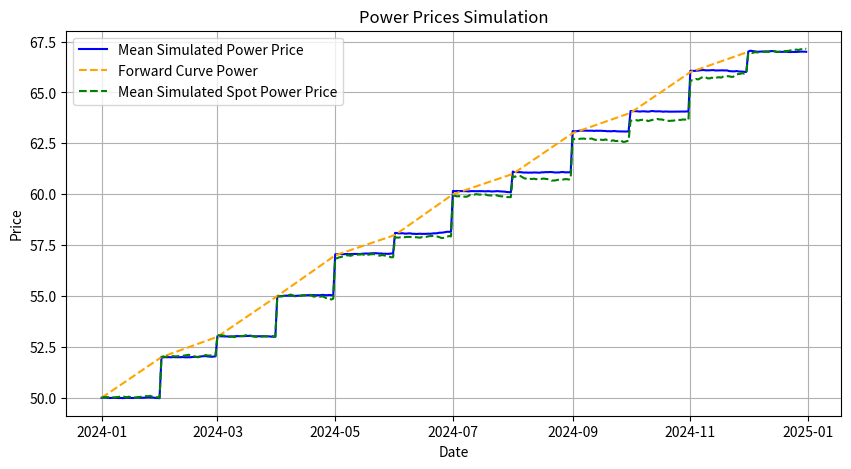
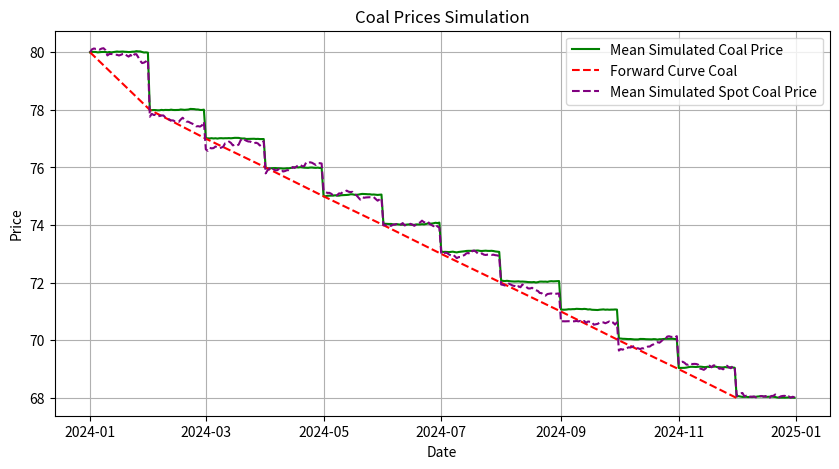
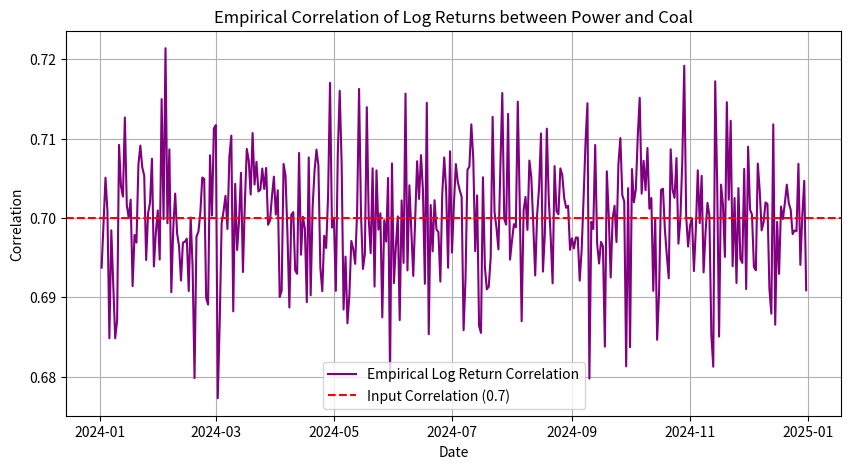
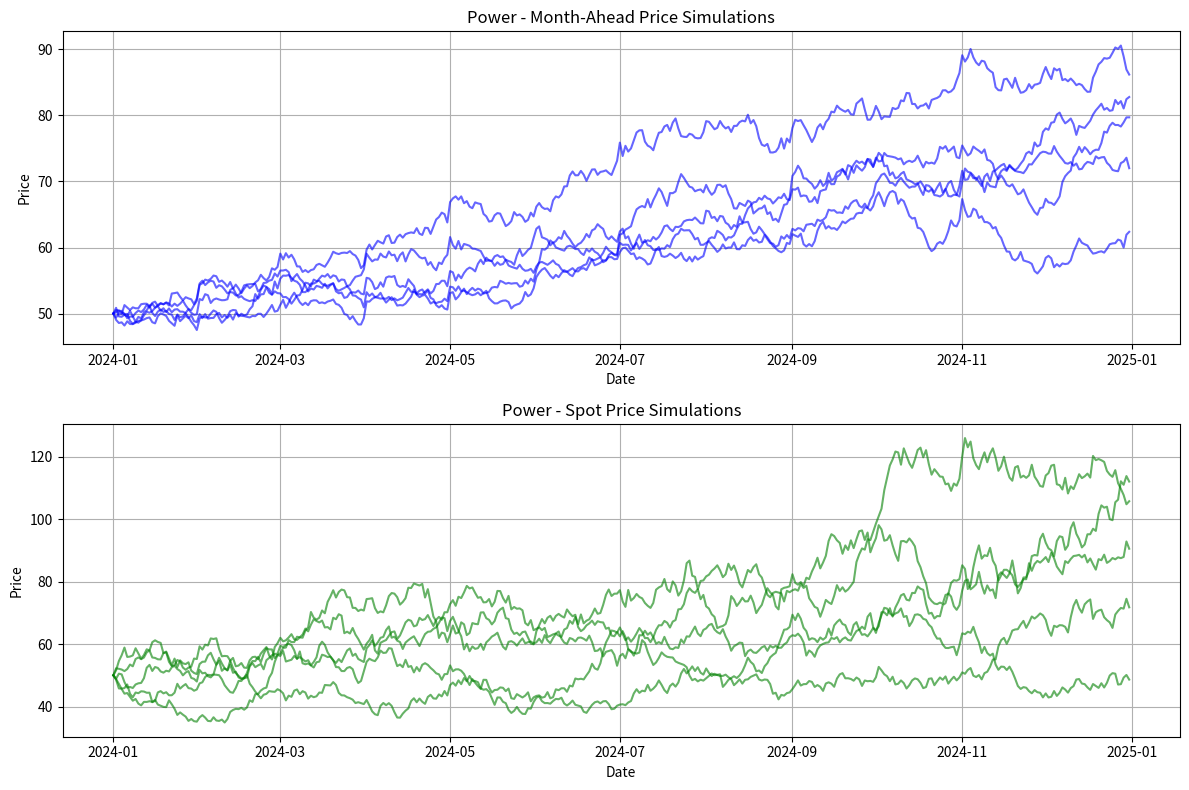
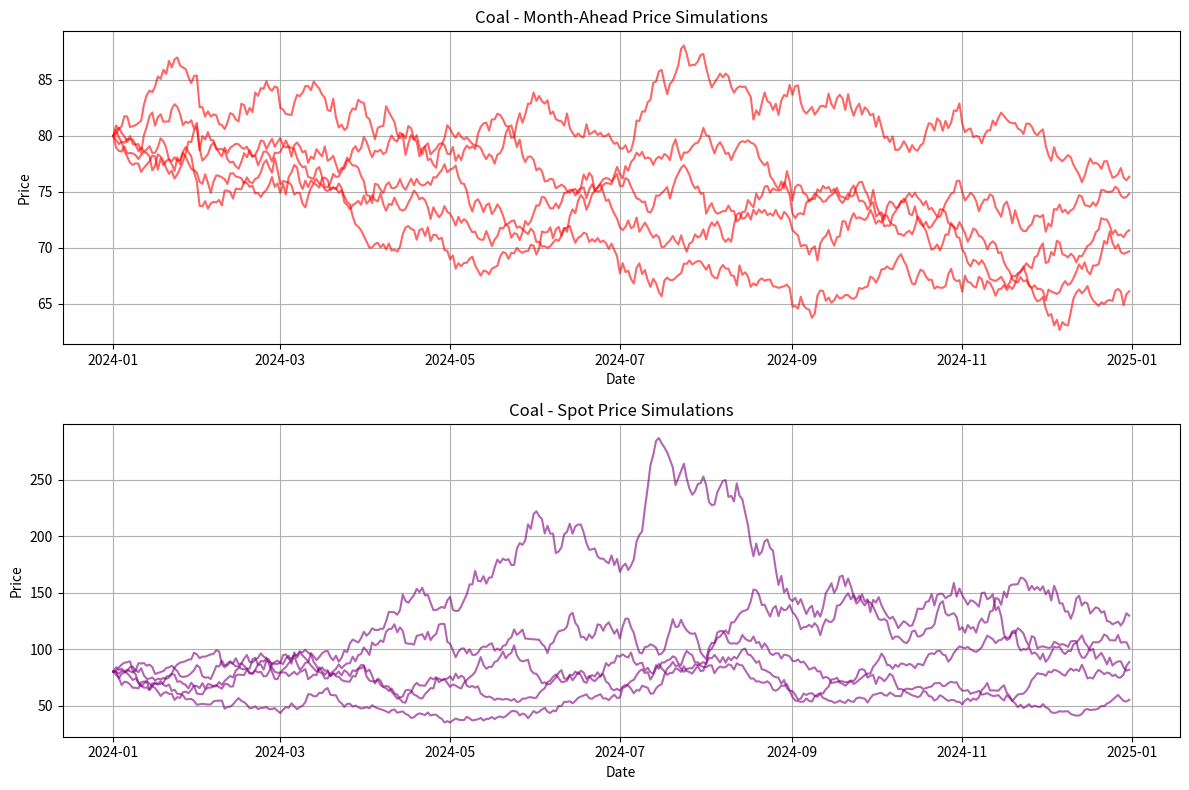

These charts were generated, in order, by the following Python code:
from datetime import date
from typing import Tuple

import matplotlib.pyplot as plt
import numpy as np
import pandas as pd


class MarketSimulation:
    def __init__(
        self,
        simulation_start: date,
        simulation_end: date,
        power_volatility: float,
        coal_volatility: float,
        correlation: float,
        fwd_curve_power: pd.Series,
        fwd_curve_coal: pd.Series,
        sigma_ou_power: float,
        sigma_ou_coal: float,
        beta_power: float,
        beta_coal: float,
    ) -> None:
        """Initializes the MarketSimulation class.

        Args:
            simulation_start (date): Start date of the simulation.
            simulation_end (date): End date of the simulation.
            power_volatility (float): Volatility of the Power prices.
            coal_volatility (float): Volatility of the Coal prices.
            correlation (float): Correlation between the Power and Coal price shocks.
            fwd_curve_power (pd.Series): Forward curve for Power with monthly granularity.
            fwd_curve_coal (pd.Series): Forward curve for Coal with monthly granularity.
            sigma_ou_power (float): Volatility of the OU process for Power.
            sigma_ou_coal (float): Volatility of the OU process for Coal.
            beta_power (float): Mean reversion speed for the Power process.
            beta_coal (float): Mean reversion speed for the Coal process.
        """
        self.simulation_start = simulation_start
        self.simulation_end = simulation_end
        self.power_volatility = power_volatility
        self.coal_volatility = coal_volatility
        self.correlation = correlation
        self.sigma_ou_power = sigma_ou_power
        self.sigma_ou_coal = sigma_ou_coal
        self.beta_power = beta_power
        self.beta_coal = beta_coal
        self.simulation_days = pd.date_range(start=simulation_start, end=simulation_end, freq='D')
        self.fwd_curve_power = fwd_curve_power
        self.fwd_curve_coal = fwd_curve_coal

        self.num_days = len(self.simulation_days)

    def simulate(
        self, n_sims: int
    ) -> Tuple[pd.DataFrame, pd.DataFrame, pd.DataFrame, pd.DataFrame]:
        """Generates simulated month-ahead prices for Power and Coal, and derived Spot Prices based on an OU process.

        Args:
            n_sims (int): Number of simulations to run.

        Returns:
            Tuple[pd.DataFrame, pd.DataFrame, pd.DataFrame, pd.DataFrame]: Simulated Power, Coal, Spot Power, and Spot Coal prices.
        """
        dt = 1 / 365  # Daily time step assuming 365 days in a year

        # Generate correlated random shocks for all simulations
        cov_matrix = [[1.0, self.correlation], [self.correlation, 1.0]]
        dW_t = np.random.multivariate_normal(
            [0, 0], cov_matrix, size=(self.num_days - 1, n_sims)
        ) * np.sqrt(dt)

        # Initialize arrays for simulated prices
        month_ahead_power = np.zeros((self.num_days, n_sims))
        month_ahead_coal = np.zeros((self.num_days, n_sims))
        day_ahead_power = np.zeros((self.num_days, n_sims))
        day_ahead_coal = np.zeros((self.num_days, n_sims))
        spot_process_power = np.zeros((self.num_days, n_sims))
        spot_process_coal = np.zeros((self.num_days, n_sims))

        # Set initial values
        month_ahead_power[0, :] = 1.0
        month_ahead_coal[0, :] = 1.0

        # Simulate the month-ahead prices and spot prices
        for i_day in range(1, self.num_days):
            # Month-ahead price evolution (using Geometric Brownian Motion)
            month_ahead_power[i_day, :] = month_ahead_power[i_day - 1, :] + (
                month_ahead_power[i_day - 1, :] * self.power_volatility * dW_t[i_day - 1, :, 0]
            )
            month_ahead_coal[i_day, :] = month_ahead_coal[i_day - 1, :] + (
                month_ahead_coal[i_day - 1, :] * self.coal_volatility * dW_t[i_day - 1, :, 1]
            )

            # Apply mean-reverting OU process for Spot Prices
            spot_process_power[i_day, :] = (
                spot_process_power[i_day - 1, :]
                - self.beta_power * spot_process_power[i_day - 1, :] * dt
                + self.sigma_ou_power * np.sqrt(dt) * np.random.randn(n_sims)
            )

            spot_process_coal[i_day, :] = (
                spot_process_coal[i_day - 1, :]
                - self.beta_coal * spot_process_coal[i_day - 1, :] * dt
                + self.sigma_ou_coal * np.sqrt(dt) * np.random.randn(n_sims)
            )

        # Convert to DataFrame
        month_ahead_power = pd.DataFrame(data=month_ahead_power, index=self.simulation_days)
        month_ahead_coal = pd.DataFrame(data=month_ahead_coal, index=self.simulation_days)
        spot_process_power = pd.DataFrame(data=spot_process_power, index=self.simulation_days)
        spot_process_coal = pd.DataFrame(data=spot_process_coal, index=self.simulation_days)

        # Apply forward curves
        power_curve_mapping = self.fwd_curve_power.reindex(
            self.simulation_days.to_period('M')
        ).values
        coal_curve_mapping = self.fwd_curve_coal.reindex(
            self.simulation_days.to_period('M')
        ).values
        month_ahead_power = month_ahead_power.multiply(power_curve_mapping, axis=0)
        month_ahead_coal = month_ahead_coal.multiply(coal_curve_mapping, axis=0)

        day_ahead_power = np.exp(spot_process_power).mul(month_ahead_power)
        day_ahead_coal = np.exp(spot_process_coal).mul(month_ahead_coal)

        t = np.arange(self.num_days) * dt

        drift_correction_power = np.exp(
            -self.sigma_ou_power**2
            / (4.0 * self.beta_power)
            * (1.0 - np.exp(-2.0 * self.beta_power * t))
        )
        drift_correction_coal = np.exp(
            -self.sigma_ou_coal**2
            / (4.0 * self.beta_coal)
            * (1.0 - np.exp(-2.0 * self.beta_coal * t))
        )

        day_ahead_power = day_ahead_power.mul(drift_correction_power, axis=0)
        day_ahead_coal = day_ahead_coal.mul(drift_correction_coal, axis=0)

        return month_ahead_power, month_ahead_coal, day_ahead_power, day_ahead_coal

    def plot_simulations(
        self,
        month_ahead_power: pd.DataFrame,
        month_ahead_coal: pd.DataFrame,
        day_ahead_power: pd.DataFrame,
        day_ahead_coal: pd.DataFrame,
    ) -> None:
        """Plots the row-wise mean of the simulations along with the forward curve for Power and Coal.

        Args:
            month_ahead_power (pd.DataFrame): Simulated Power prices.
            month_ahead_coal (pd.DataFrame): Simulated Coal prices.
            spot_prices_power (pd.DataFrame): Simulated Spot Power prices.
            spot_prices_coal (pd.DataFrame): Simulated Spot Coal prices.
        """
        # Calculate the mean of the simulations
        power_mean = month_ahead_power.mean(axis=1)
        coal_mean = month_ahead_coal.mean(axis=1)
        day_ahead_power_mean = day_ahead_power.mean(axis=1)
        day_ahead_coal_mean = day_ahead_coal.mean(axis=1)

        # Plot for Power (Month Ahead and Spot)
        plt.figure(figsize=(10, 5))
        plt.plot(
            self.simulation_days, power_mean, label='Mean Simulated Power Price', color='blue'
        )
        plt.plot(
            self.fwd_curve_power.index.to_timestamp(),
            self.fwd_curve_power.values,
            label='Forward Curve Power',
            color='orange',
            linestyle='--',
        )
        plt.plot(
            self.simulation_days,
            day_ahead_power_mean,
            label='Mean Simulated Spot Power Price',
            color='green',
            linestyle='--',
        )
        plt.title('Power Prices Simulation')
        plt.xlabel('Date')
        plt.ylabel('Price')
        plt.legend()
        plt.grid()
        plt.show()

        # Plot for Coal (Month Ahead and Spot)
        plt.figure(figsize=(10, 5))
        plt.plot(self.simulation_days, coal_mean, label='Mean Simulated Coal Price', color='green')
        plt.plot(
            self.fwd_curve_coal.index.to_timestamp(),
            self.fwd_curve_coal.values,
            label='Forward Curve Coal',
            color='red',
            linestyle='--',
        )
        plt.plot(
            self.simulation_days,
            day_ahead_coal_mean,
            label='Mean Simulated Spot Coal Price',
            color='purple',
            linestyle='--',
        )
        plt.title('Coal Prices Simulation')
        plt.xlabel('Date')
        plt.ylabel('Price')
        plt.legend()
        plt.grid()
        plt.show()

    def plot_empirical_correlation(
        self, month_ahead_power: pd.DataFrame, month_ahead_coal: pd.DataFrame
    ) -> None:
        """Plots the empirical correlation between the log returns of Power and Coal simulations over time,
        and adds a horizontal line for the input correlation.

        Args:
            month_ahead_power (pd.DataFrame): Simulated Power prices.
            month_ahead_coal (pd.DataFrame): Simulated Coal prices.
        """
        # Calculate log returns for Power and Coal
        log_returns_power = np.log(month_ahead_power / month_ahead_power.shift(1))
        log_returns_coal = np.log(month_ahead_coal / month_ahead_coal.shift(1))

        # Calculate correlation between the log returns for each day
        correlations = log_returns_power.corrwith(log_returns_coal, axis=1)

        # Plot the correlation over time
        plt.figure(figsize=(10, 5))
        plt.plot(
            self.simulation_days,
            correlations.values,
            label='Empirical Log Return Correlation',
            color='purple',
        )
        plt.axhline(
            y=self.correlation,
            color='red',
            linestyle='--',
            label=f'Input Correlation ({self.correlation})',
        )
        plt.title('Empirical Correlation of Log Returns between Power and Coal')
        plt.xlabel('Date')
        plt.ylabel('Correlation')
        plt.legend()
        plt.grid()
        plt.show()

    def plot_first_5_paths(
        self,
        month_ahead_power: pd.DataFrame,
        month_ahead_coal: pd.DataFrame,
        spot_prices_power: pd.DataFrame,
        spot_prices_coal: pd.DataFrame,
    ) -> None:
        """Plots the first 5 simulation paths for Power and Coal, both for Month-Ahead and Spot prices.

        Args:
            month_ahead_power (pd.DataFrame): Simulated Power prices.
            month_ahead_coal (pd.DataFrame): Simulated Coal prices.
            spot_prices_power (pd.DataFrame): Simulated Spot Power prices.
            spot_prices_coal (pd.DataFrame): Simulated Spot Coal prices.
        """
        # Ensure we're selecting the first 5 columns
        power_paths = month_ahead_power.iloc[:, :5]
        coal_paths = month_ahead_coal.iloc[:, :5]
        spot_power_paths = spot_prices_power.iloc[:, :5]
        spot_coal_paths = spot_prices_coal.iloc[:, :5]

        # Create the plot for Power
        fig, axes = plt.subplots(2, 1, figsize=(12, 8))

        # Plot Month-Ahead Power
        axes[0].plot(power_paths.index, power_paths.values, color='blue', alpha=0.6)
        axes[0].set_title('Power - Month-Ahead Price Simulations')
        axes[0].set_xlabel('Date')
        axes[0].set_ylabel('Price')
        axes[0].grid()

        # Plot Spot Power
        axes[1].plot(spot_power_paths.index, spot_power_paths.values, color='green', alpha=0.6)
        axes[1].set_title('Power - Spot Price Simulations')
        axes[1].set_xlabel('Date')
        axes[1].set_ylabel('Price')
        axes[1].grid()

        plt.tight_layout()
        plt.show()

        # Create the plot for Coal
        fig, axes = plt.subplots(2, 1, figsize=(12, 8))

        # Plot Month-Ahead Coal
        axes[0].plot(coal_paths.index, coal_paths.values, color='red', alpha=0.6)
        axes[0].set_title('Coal - Month-Ahead Price Simulations')
        axes[0].set_xlabel('Date')
        axes[0].set_ylabel('Price')
        axes[0].grid()

        # Plot Spot Coal
        axes[1].plot(spot_coal_paths.index, spot_coal_paths.values, color='purple', alpha=0.6)
        axes[1].set_title('Coal - Spot Price Simulations')
        axes[1].set_xlabel('Date')
        axes[1].set_ylabel('Price')
        axes[1].grid()

        plt.tight_layout()
        plt.show()


# Example usage
if __name__ == "__main__":
    # Simulation parameters
    simulation_start = date(2024, 1, 1)
    simulation_end = date(2024, 12, 31)
    power_volatility = 0.2  # 20% annualized volatility
    coal_volatility = 0.15  # 15% annualized volatility
    correlation = 0.7  # Positive correlation

    # Mean-reverting process parameters
    sigma_ou_power = 0.5
    sigma_ou_coal = 0.8
    beta_power = 2.1
    beta_coal = 3.0

    # Forward curves
    fwd_curve_power = pd.Series(
        data=[50, 52, 53, 55, 57, 58, 60, 61, 63, 64, 66, 67],
        index=pd.period_range(start="2024-01", end="2024-12", freq="M"),
    )
    fwd_curve_coal = pd.Series(
        data=[80, 78, 77, 76, 75, 74, 73, 72, 71, 70, 69, 68],
        index=pd.period_range(start="2024-01", end="2024-12", freq="M"),
    )

    # Number of simulations
    n_sims = 5000

    # Create and run the simulation
    simulator = MarketSimulation(
        simulation_start,
        simulation_end,
        power_volatility,
        coal_volatility,
        correlation,
        fwd_curve_power,
        fwd_curve_coal,
        sigma_ou_power,
        sigma_ou_coal,
        beta_power,
        beta_coal,
    )
    (
        month_ahead_power,
        month_ahead_coal,
        spot_prices_power,
        spot_prices_coal,
    ) = simulator.simulate(n_sims)

    # Plot the results
    simulator.plot_simulations(
        month_ahead_power, month_ahead_coal, spot_prices_power, spot_prices_coal
    )

    # Plot the empirical correlation of log returns
    simulator.plot_empirical_correlation(month_ahead_power, month_ahead_coal)

    # Plot the first 5 paths for Power and Coal
    simulator.plot_first_5_paths(
        month_ahead_power, month_ahead_coal, spot_prices_power, spot_prices_coal
    )
